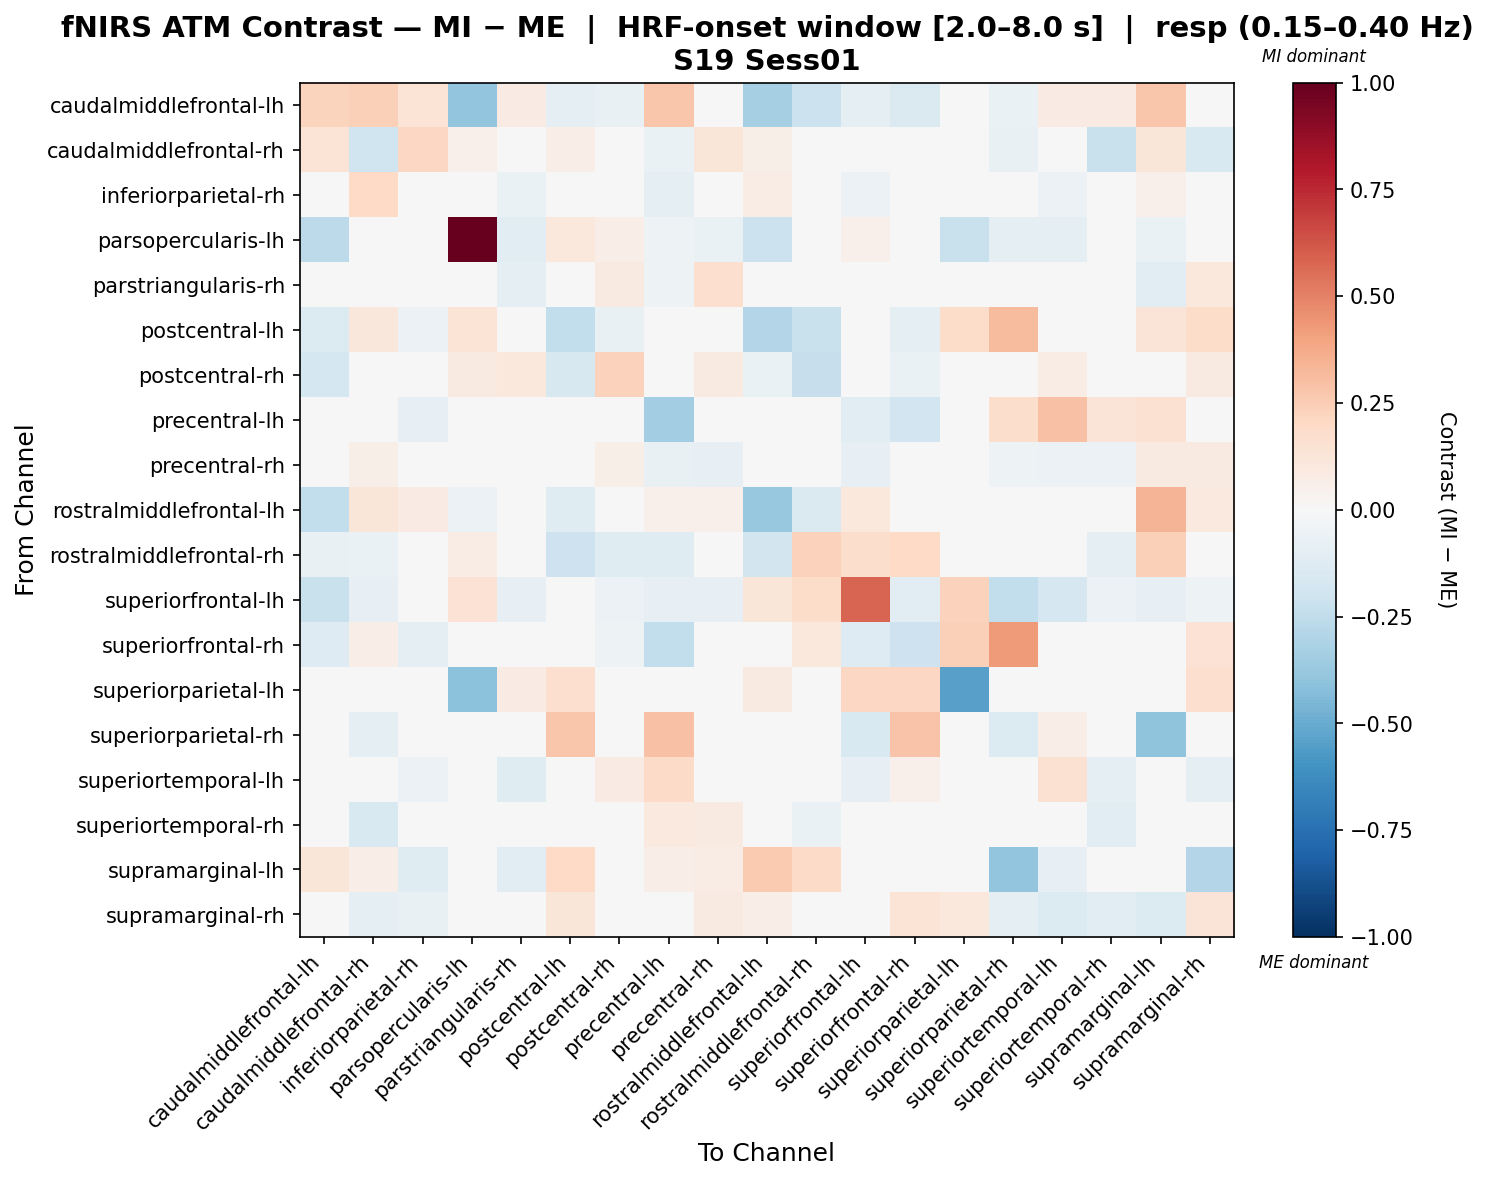

Values plotted in this chart, from the file beside it:
, caudalmiddlefrontal-lh, caudalmiddlefrontal-rh, inferiorparietal-rh, parsopercularis-lh, parstriangularis-rh, postcentral-lh, postcentral-rh, precentral-lh, precentral-rh, rostralmiddlefrontal-lh, rostralmiddlefrontal-rh, superiorfrontal-lh, superiorfrontal-rh, superiorparietal-lh, superiorparietal-rh, superiortemporal-lh, superiortemporal-rh, supramarginal-lh, supramarginal-rh
caudalmiddlefrontal-lh, 0.2253, 0.2401, 0.136, -0.3938, 0.08114, -0.09663, -0.07788, 0.2742, -0.01345, -0.3294, -0.212, -0.1013, -0.1439, 0.0, -0.06442, 0.08114, 0.08114, 0.2742, 0.03955
caudalmiddlefrontal-rh, 0.1334, -0.1961, 0.2071, 0.05209, -0.002003, 0.06411, 0.02604, -0.06611, 0.1194, 0.0601, -0.03606, -0.03205, 0.03205, 0.0, -0.07166, -0.03205, -0.2236, 0.1214, -0.156
inferiorparietal-rh, 0.009384, 0.1973, -0.0473, 0.03927, -0.06597, 0.02364, 0.01236, -0.09443, 0.01443, 0.07582, 0.01522, -0.06182, -0.01929, 0.0, -0.02215, -0.05733, -0.02222, 0.05266, -0.04953
parsopercularis-lh, -0.2631, 0.01748, -0.0252, 1.0, -0.108, 0.1092, 0.06902, -0.05028, -0.06535, -0.2136, -0.02209, 0.05015, 0.0, -0.2191, -0.09296, -0.09296, -0.03394, -0.06662, 0.007472
parstriangularis-rh, -0.0107, -0.02061, -0.04609, -0.03811, -0.09248, 0.02115, 0.08722, -0.05317, 0.1676, 0.02115, 0.00705, -0.04595, 0.0282, 0.02608, -0.04881, -0.01272, 0.01146, -0.1052, 0.104
postcentral-lh, -0.1369, 0.1107, -0.0583, 0.1387, 0.0, -0.2444, -0.0726, -0.0139, 0.01846, -0.2952, -0.222, 0.04852, -0.08711, 0.1867, 0.3159, 0.0, 0.0, 0.1251, 0.1863
postcentral-rh, -0.1726, 0.04801, 0.01003, 0.09298, 0.1033, -0.1564, 0.2324, -0.03868, 0.09177, -0.06846, -0.2299, -0.04832, -0.06564, 0.0, -0.02431, 0.07111, 0.03312, 0.03555, 0.086
precentral-lh, 0.02926, 0.009944, -0.08227, 0.0125, -0.02486, 0.003883, -0.04589, -0.349, -0.02035, 0.01902, -0.04416, -0.1018, -0.1945, 0.0, 0.1766, 0.2963, 0.1298, 0.1548, 0.03062
precentral-rh, -0.03941, 0.05898, 0.04869, -0.004267, 0.0281, 0.03733, 0.06187, -0.07246, -0.08252, 0.03733, -0.0064, -0.07958, 0.008534, 0.0, -0.05334, -0.06054, -0.05889, 0.09047, 0.08609
rostralmiddlefrontal-lh, -0.2492, 0.1173, 0.08381, -0.05507, 0.01676, -0.1206, 0.004656, 0.05029, 0.05029, -0.379, -0.1477, 0.1025, 0.0, 0.01676, 0.0, 0.03353, 0.03353, 0.3415, 0.1006
rostralmiddlefrontal-rh, -0.07301, -0.06736, -0.01818, 0.07804, 0.0, -0.2044, -0.124, -0.124, 0.0, -0.1806, 0.2277, 0.1752, 0.1971, 0.0, 0.0, 0.0, -0.09298, 0.2373, -0.03099
superiorfrontal-lh, -0.2259, -0.08214, 0.02875, 0.1448, -0.08214, 0.03955, -0.0616, -0.08214, -0.08214, 0.1202, 0.1825, 0.5823, -0.1027, 0.2275, -0.2464, -0.1643, -0.0616, -0.08214, -0.05248
superiorfrontal-rh, -0.1283, 0.06774, -0.08626, 0.0, -0.04555, -0.04327, -0.05186, -0.2422, -0.03493, 0.0, 0.1016, -0.1283, -0.2039, 0.2347, 0.4248, 0.03913, -0.04555, 0.0, 0.1422
superiorparietal-lh, 0.0, 0.0, 0.0, -0.4107, 0.08214, 0.1643, 0.0, 0.0, 0.0, 0.09126, 0.0, 0.2053, 0.2053, -0.543, 0.0, 0.04107, 0.0, 0.0, 0.1643
superiorparietal-rh, -0.04267, -0.09698, -0.019, -0.02049, 0.001907, 0.278, 0.02303, 0.2919, -0.03009, 0.01088, -0.01024, -0.156, 0.2834, 0.0, -0.1383, 0.06382, -0.01943, -0.4006, -0.01921
superiortemporal-lh, 0.002174, -0.02764, -0.05633, -0.01988, -0.1249, 0.02314, 0.07982, 0.1935, -0.002039, 0.03085, -0.02205, -0.07905, 0.05399, 0.0, -0.01143, 0.1485, -0.09139, 0.002213, -0.09952
superiortemporal-rh, 0.01299, -0.1512, 0.0006164, 0.01573, 0.01045, 0.03, 0.0267, 0.09415, 0.08718, 0.005486, -0.06605, -0.01226, 0.03, 0.0, -0.02782, 0.01893, -0.1163, 0.04293, -0.001598
supramarginal-lh, 0.1241, 0.06284, -0.1236, 0.02914, -0.107, 0.2028, 0.02614, 0.06487, 0.07115, 0.2645, 0.1921, -0.04627, 0.0, 0.0, -0.392, -0.08147, 0.01415, -0.005185, -0.2964
supramarginal-rh, -0.006992, -0.08768, -0.07031, 0.04603, -0.01537, 0.1222, 0.03904, -0.04223, 0.08649, 0.06782, -0.02179, -0.009857, 0.1328, 0.1027, -0.08744, -0.1386, -0.1094, -0.1337, 0.1263
